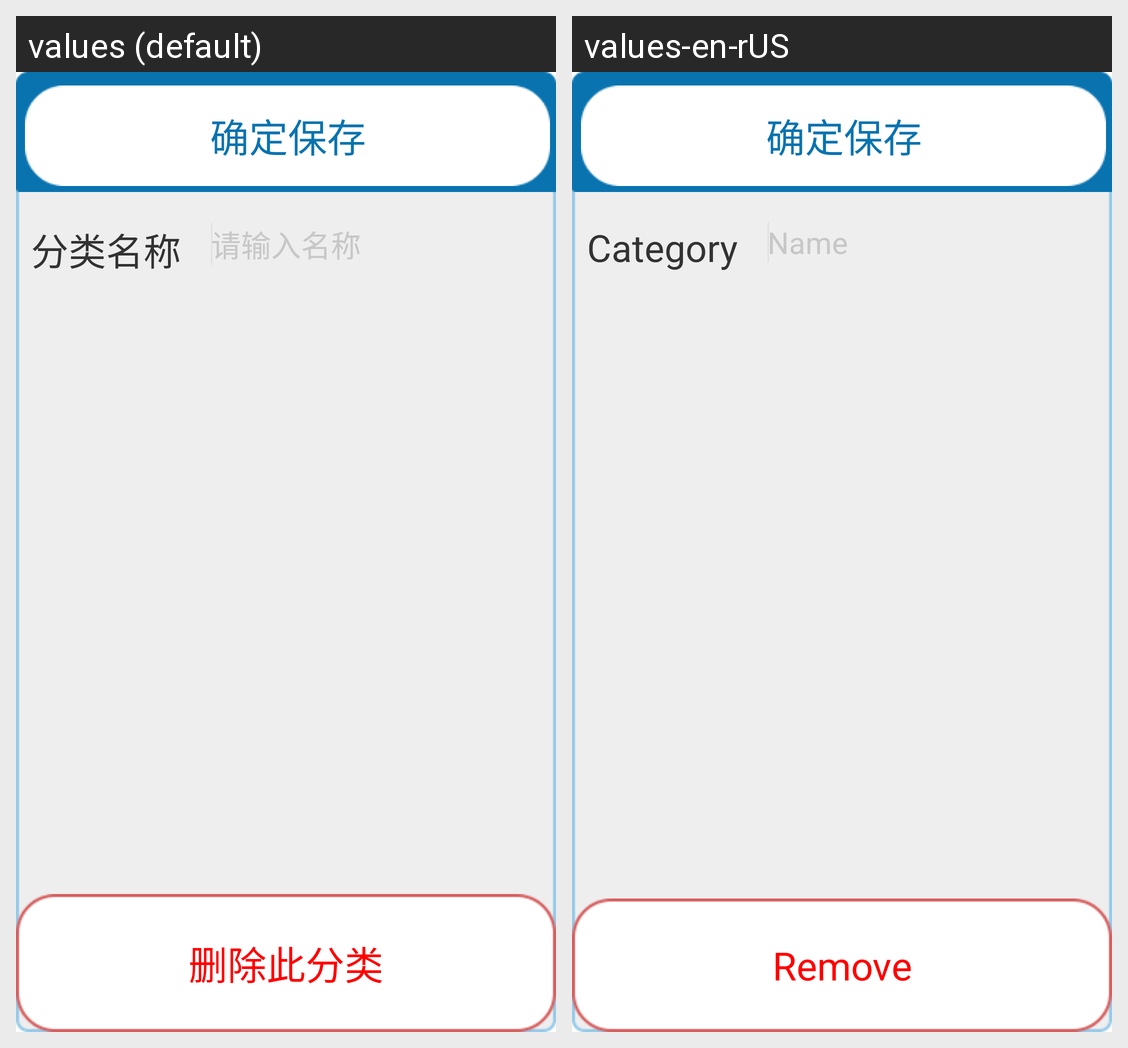

Here is an Android app screen in its default locale and in the app's own translations. Write out the translated-string differences for the strings that appear on this screen.
Android screen res/layout/productmanageraddgoodskinds.xml rendered under 2 locales, left to right: values (default), values-en-rUS. Device: Nexus 5 (rendered at 1080×1920; each locale shown at half size, 540×960, under a caption strip naming it); theme Theme.CustomActivityTheme.
Strings drawn on this screen, with the default value and each locale's value (text and hints the layout hard-codes, and strings that could not be matched under every locale, appear in the picture but are not listed):

cate_name
  values: 分类名称
  values-en-rUS: Category

input_name
  values: 请输入名称
  values-en-rUS: Name

delete_cate
  values: 删除此分类
  values-en-rUS: Remove
